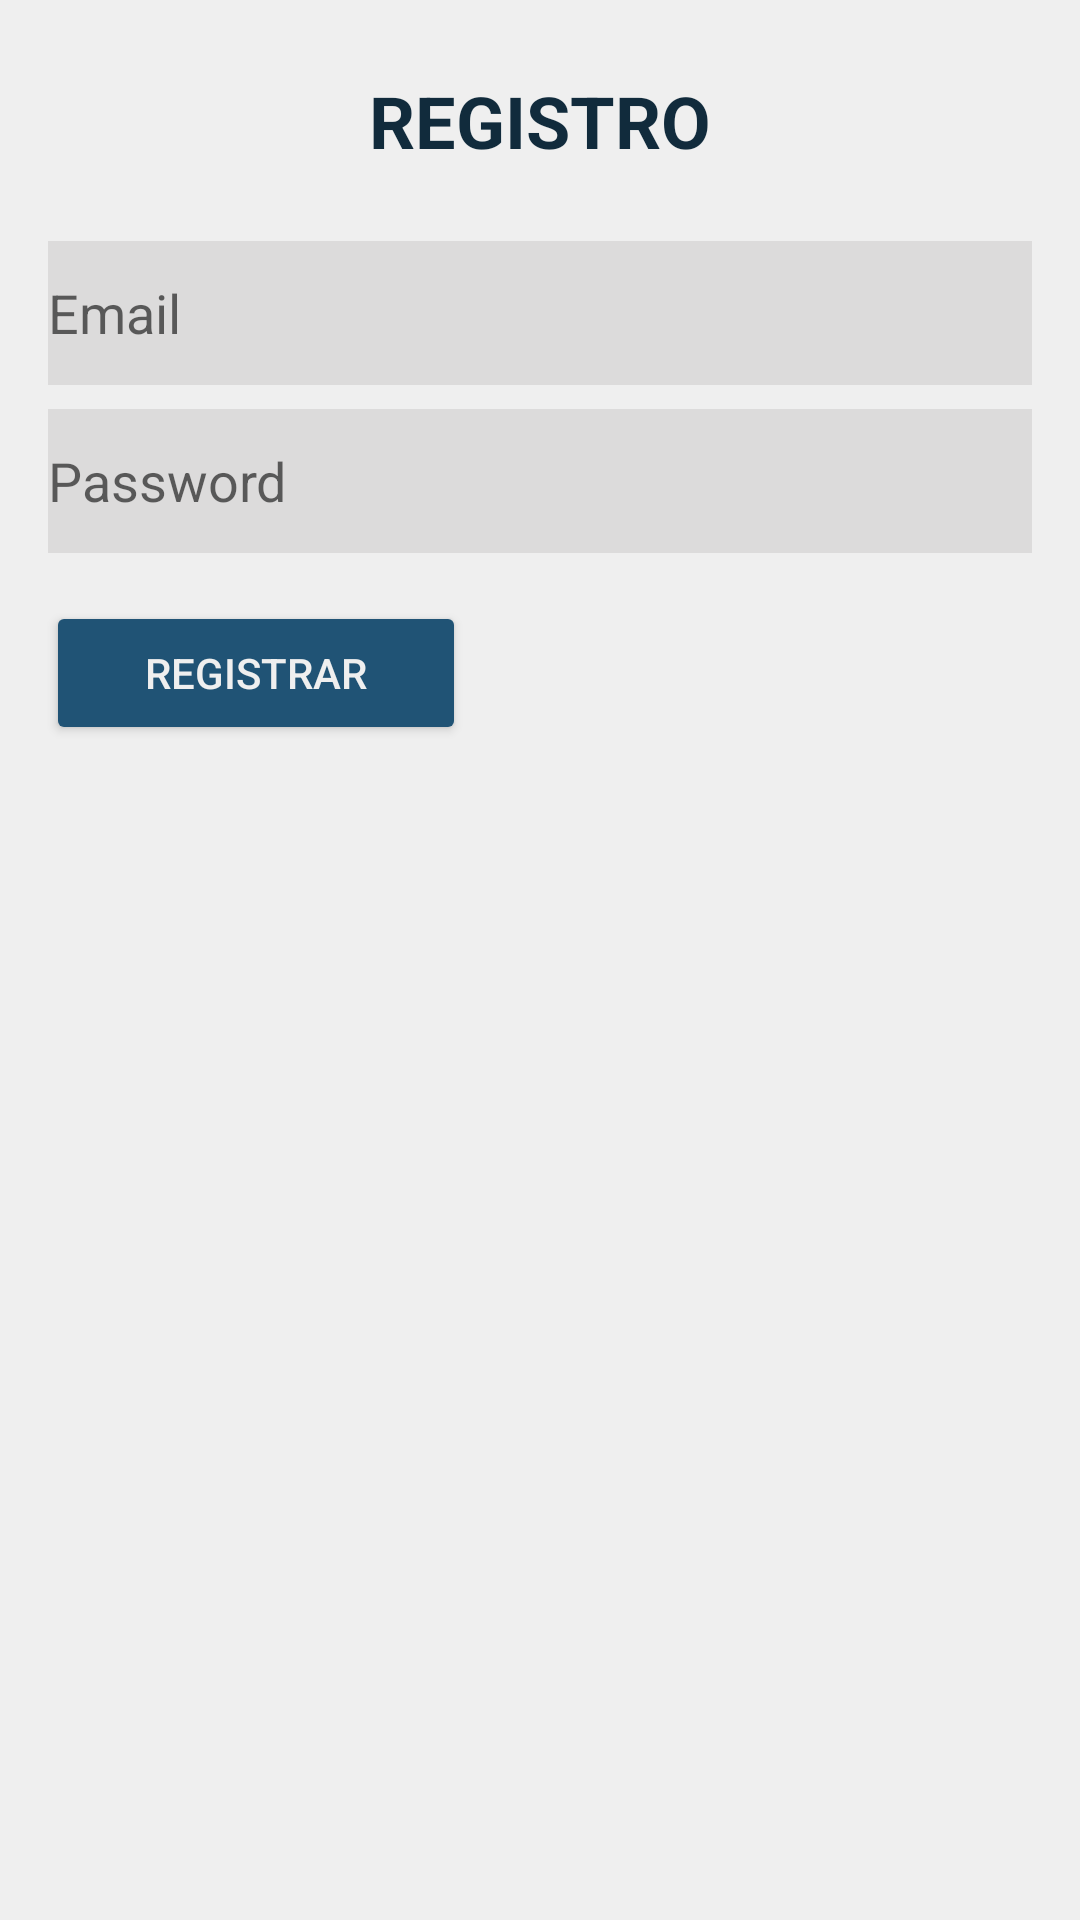

Write the Android layout XML for this screen, with the resource values it uses.
<!-- AndroidManifest.xml: application theme Theme.RunWorkshop -->
<!-- res/layout/activity_registro.xml -->
<?xml version="1.0" encoding="utf-8"?>
<androidx.constraintlayout.widget.ConstraintLayout xmlns:android="http://schemas.android.com/apk/res/android"
    xmlns:app="http://schemas.android.com/apk/res-auto"
    xmlns:tools="http://schemas.android.com/tools"
    android:layout_width="match_parent"
    android:layout_height="match_parent"
    android:background="@color/grey"
    tools:context=".ui.view.auths.AuthActivity">

    <TextView
        android:id="@+id/tvRegistratActivity"
        android:layout_width="wrap_content"
        android:layout_height="wrap_content"
        android:layout_marginTop="24dp"
        android:text="@string/tvRegistrarActivity"
        android:textColor="@color/Navy"
        android:textSize="24sp"
        android:textStyle="bold"
        app:layout_constraintEnd_toEndOf="parent"
        app:layout_constraintStart_toStartOf="parent"
        app:layout_constraintTop_toTopOf="parent" />

    <EditText
        android:id="@+id/etEmailRegistro"
        android:layout_width="match_parent"
        android:layout_height="wrap_content"
        android:layout_marginHorizontal="16dp"
        android:layout_marginTop="24dp"
        android:background="@color/greytwo"
        android:hint="@string/etEmail"
        android:inputType="textEmailAddress"
        android:minHeight="48dp"
        app:layout_constraintEnd_toEndOf="parent"
        app:layout_constraintStart_toStartOf="parent"
        app:layout_constraintTop_toBottomOf="@+id/tvRegistratActivity" />

    <EditText
        android:id="@+id/etPasswordRegistro"
        android:layout_width="match_parent"
        android:layout_height="wrap_content"
        android:layout_marginHorizontal="16dp"
        android:layout_marginVertical="8dp"
        android:background="@color/greytwo"
        android:hint="@string/etPassword"
        android:inputType="textPassword"
        android:minHeight="48dp"
        app:layout_constraintEnd_toEndOf="parent"
        app:layout_constraintStart_toStartOf="parent"
        app:layout_constraintTop_toBottomOf="@+id/etEmailRegistro" />


    <Button
        android:id="@+id/btnRegistrarRegistro"
        android:layout_width="140dp"
        android:layout_height="wrap_content"
        android:layout_marginTop="16dp"
        android:backgroundTint="@color/blue"
        android:text="@string/btnSignUp"
        android:textColor="@color/grey"
        app:layout_constraintEnd_toEndOf="parent"
        app:layout_constraintHorizontal_bias="0.07"
        app:layout_constraintStart_toStartOf="parent"
        app:layout_constraintTop_toBottomOf="@+id/etPasswordRegistro" />

</androidx.constraintlayout.widget.ConstraintLayout>
<!-- resources referenced by this layout -->
<resources>
  <color name="Navy">#112B3C</color>
  <color name="blue">#205375</color>
  <color name="grey">#EFEFEF</color>
  <color name="greytwo">#41A3A1A1</color>
  <string name="btnSignUp">Registrar</string>
  <string name="etEmail">Email</string>
  <string name="etPassword">Password</string>
  <string name="tvRegistrarActivity">REGISTRO</string>
  <style name="Theme.RunWorkshop" parent="Theme.MaterialComponents.DayNight">
          
          <item name="colorPrimary">@color/Navy</item>
          <item name="colorPrimaryVariant">@color/blue</item>
          <item name="colorOnPrimary">@color/grey</item>
  
          
          <item name="colorSecondary">#AEB3B2</item>
          <item name="colorSecondaryVariant">@color/teal_700</item>
          <item name="colorOnSecondary">@color/grey</item>
          
          <item name="android:statusBarColor">@color/orangerw</item>
          
      </style>
  <color name="teal_700">#FF018786</color>
  <color name="orangerw">#F66B0E</color>
</resources>
